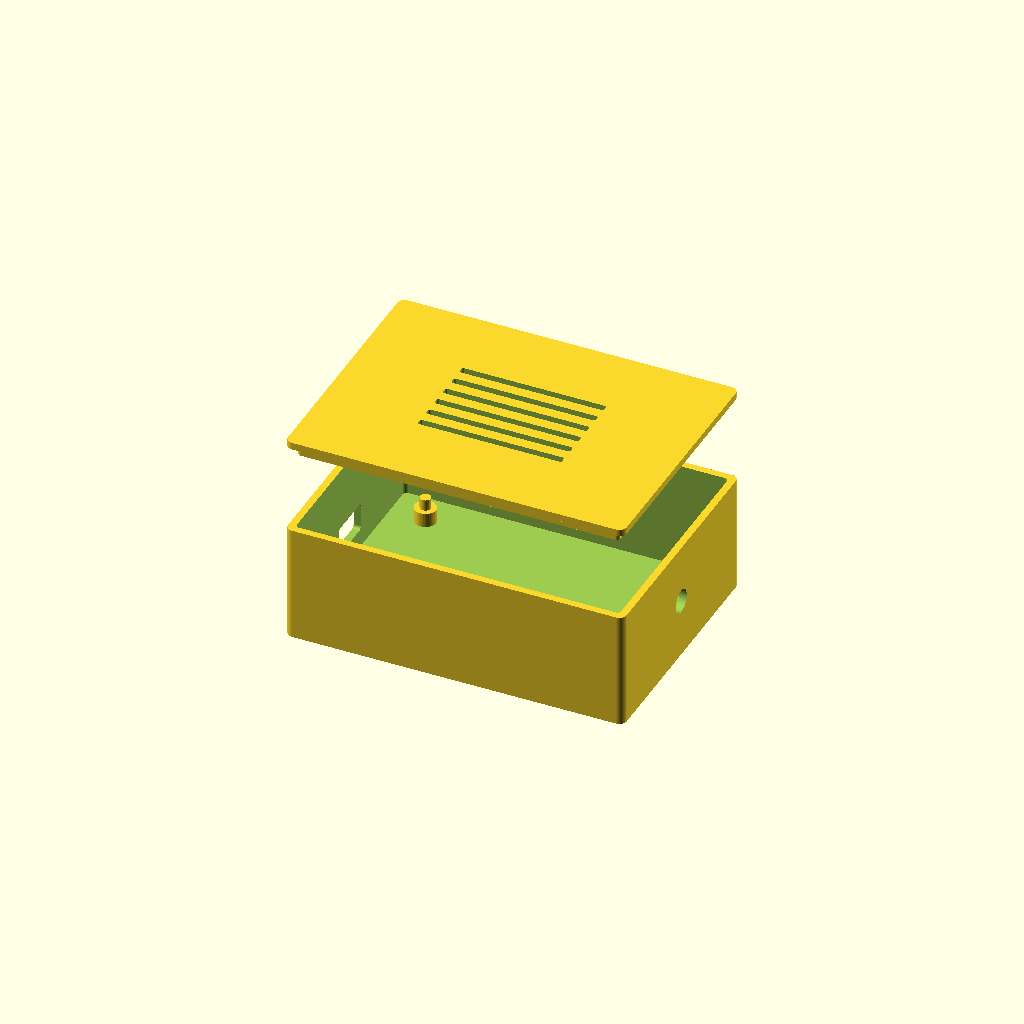
Cell 1: the model at its default parameters.
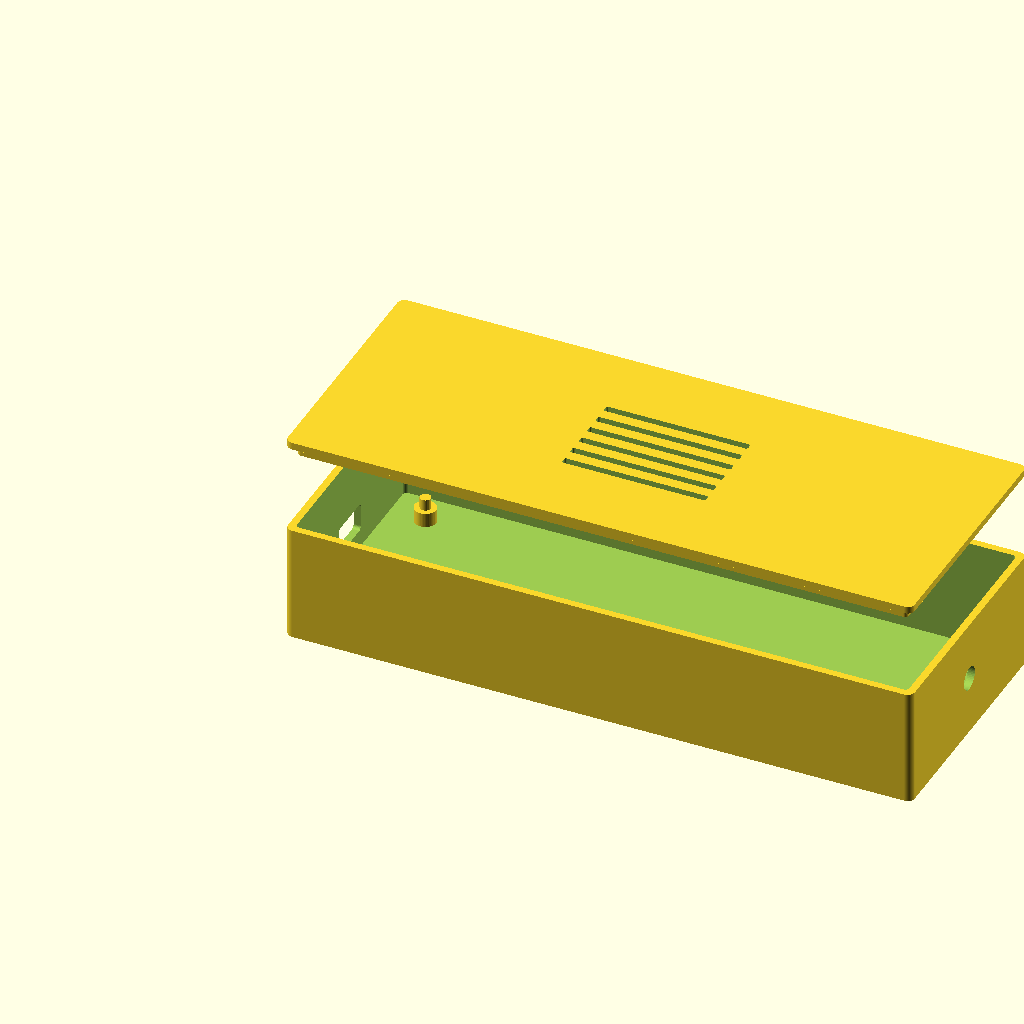
Cell 2: pcb_width = 160 (everything else at default).
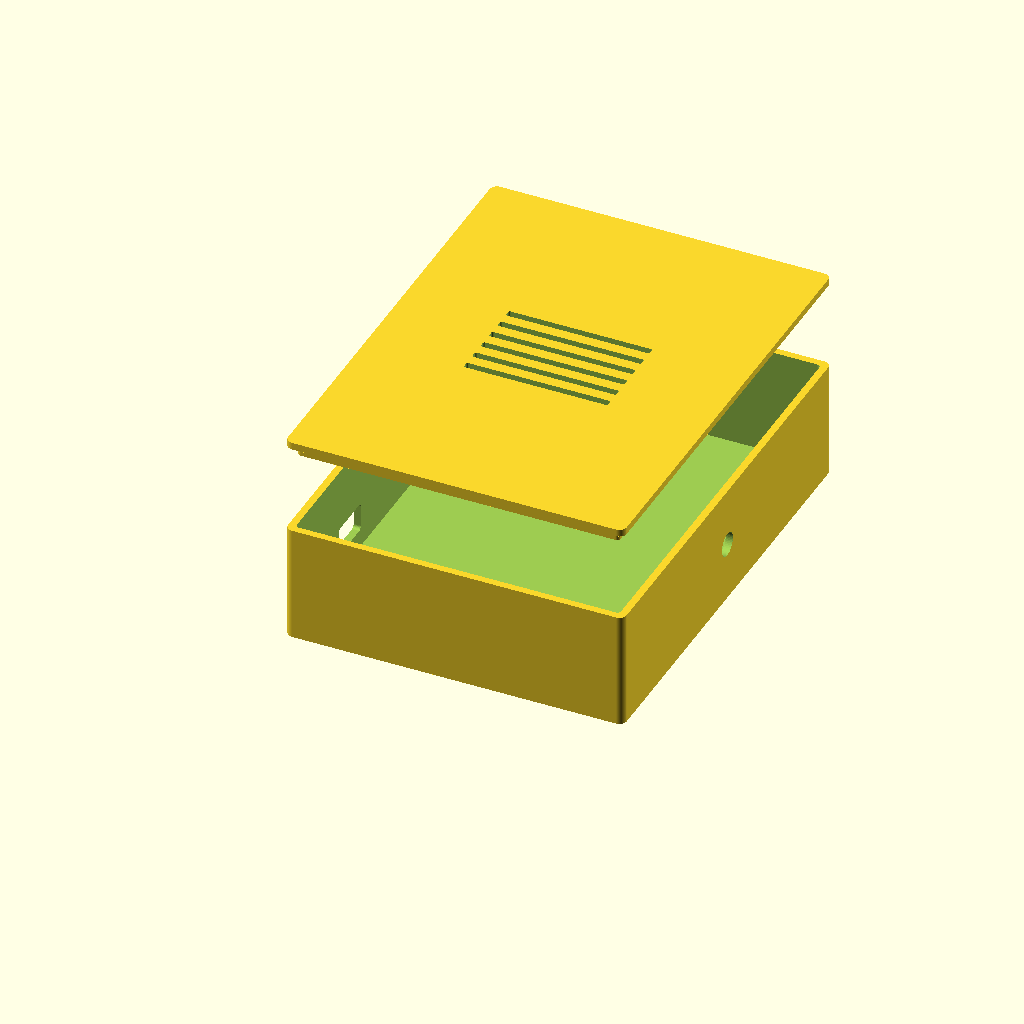
Cell 3: the same model with pcb_height = 110.
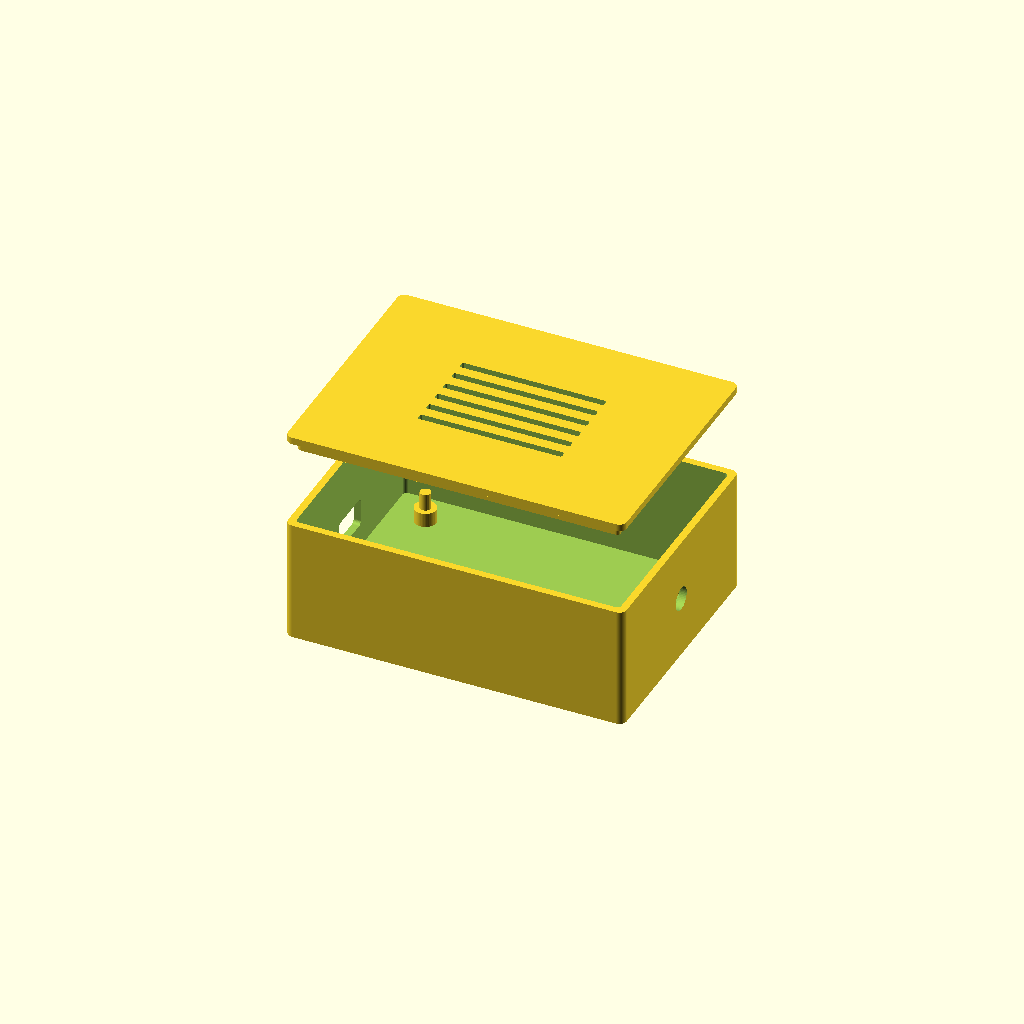
Cell 4 — pcb_thickness set to 3.2, the other parameters unchanged.
All cells are drawn from one camera (rotation 55°, 0°, 25°, orthographic, colour scheme Cornfield), so only the parameter changes between them.
The OpenSCAD source (enclosure/boitier-lora169.scad):
// =============================================================
//  Boîtier paramétrique pour la carte mère lora169
//
//  PCB 80 × 55 mm (mesuré depuis hardware/lora169.kicad_pcb).
//  4 trous M3 aux coins : (5,5) (75,5) (5,51) (75,51) en repère PCB.
//  USB-C XIAO en bord gauche, à Y=27,5 du PCB.
//  SMA bulkhead centré sur la face droite du boîtier.
//
//  Système de fermeture : couvercle plat avec un rebord intérieur
//  qui s'engage par friction dans le creux du boîtier (comme un
//  couvercle de bocal). Pas de vis, pas de clip.
// =============================================================

// ---------- Paramètres ajustables ----------

// Dimensions PCB carte mère (mesurées dans KiCad)
pcb_width  = 80;
pcb_height = 55;
pcb_thickness = 1.6;

// Trous M3 du PCB (positions relatives au coin bas-gauche du PCB)
hole_offset_x        = 5;   // X depuis le bord gauche/droit
hole_offset_y_top    = 5;   // Y depuis le bord HAUT
hole_offset_y_bottom = 4;   // Y depuis le bord BAS (asymétrie : J2 broche 11 trop proche)

// Hauteur libre nécessaire au-dessus du PCB pour breakout E22 + module enfiché
// 25 mm = ~14 mm pour le breakout + ~11 mm de marge pour le saisir à la main
// et l'extraire facilement du boîtier
breakout_clearance = 25;

// Position de l'USB-C (centre, depuis le coin bas-gauche du PCB)
usb_pos_y = 27.5;     // alignement Y avec le centre du XIAO
usb_cutout_w = 13;    // largeur découpe — accommode le boîtier plastique du câble
usb_cutout_h = 8;     // hauteur découpe — accommode les câbles renforcés

// SMA bulkhead — centré sur la face droite
sma_diameter = 6.5;

// Épaisseurs
wall_thickness  = 2;
floor_thickness = 2;
lid_thickness   = 2;
inner_margin    = 5;  // jeu autour du PCB sur les 4 côtés

// Piliers de centrage du PCB (2 étages, sans vis)
pillar_d_lower = 6;   // Ø étage bas (épaulement du PCB)
pillar_h_lower = 4;   // hauteur étage bas
pillar_d_upper = 3;   // Ø étage haut (passe dans le trou Ø 3,2 du PCB)
pillar_h_above_pcb = 1.5;  // dépassement de la partie fine au-dessus du PCB

// Couvercle (rebord intérieur d'engagement par friction)
lid_lip_height    = 3;     // hauteur du rebord descendant dans le boîtier
lid_lip_clearance = 0.3;   // jeu du rebord avec les parois (impression 3D)

// Ventilation du couvercle (fentes parallèles centrées)
vent_count   = 6;          // nombre de fentes
vent_length  = 40;         // longueur d'une fente (mm)
vent_width   = 2;          // largeur d'une fente (mm)
vent_spacing = 3;          // espacement entre fentes (mm)

// Mode d'affichage : "box" | "lid" | "assembled" | "exploded"
show_mode = "exploded";

// ---------- Calculs internes ----------

inner_width  = pcb_width + 2 * inner_margin;
inner_height = pcb_height + 2 * inner_margin;
inner_depth  = pillar_h_lower + pcb_thickness + breakout_clearance;

outer_width  = inner_width + 2 * wall_thickness;
outer_height = inner_height + 2 * wall_thickness;
outer_depth  = inner_depth + floor_thickness;

pcb_x = wall_thickness + inner_margin;
pcb_y = wall_thickness + inner_margin;
pcb_z = floor_thickness + pillar_h_lower;

// ---------- Modules ----------

// Boîte rectangulaire à coins verticaux arrondis (rayon r en XY)
module rounded_box(w, h, d, r) {
    hull() {
        for (x = [r, w - r])
            for (y = [r, h - r])
                translate([x, y, 0])
                    cylinder(r = r, h = d, $fn = 48);
    }
}

module pillar() {
    h_top = pillar_h_lower + pcb_thickness + pillar_h_above_pcb;
    union() {
        cylinder(h = pillar_h_lower, d = pillar_d_lower, $fn = 48);
        cylinder(h = h_top, d = pillar_d_upper, $fn = 32);
    }
}

module pillars() {
    for (px = [hole_offset_x, pcb_width - hole_offset_x])
        for (py = [hole_offset_y_top, pcb_height - hole_offset_y_bottom])
            translate([pcb_x + px, pcb_y + py, floor_thickness])
                pillar();
}

// Découpe USB-C dans la paroi gauche (X = 0), avec coins arrondis r=1 mm
module usb_cutout() {
    r = 1;  // rayon des coins arrondis
    translate([
        -1,
        pcb_y + usb_pos_y - usb_cutout_w / 2,
        pcb_z + pcb_thickness - 0.5
    ])
        hull() {
            for (cy = [r, usb_cutout_w - r])
                for (cz = [r, usb_cutout_h - r])
                    translate([0, cy, cz])
                        rotate([0, 90, 0])
                            cylinder(h = wall_thickness + 2, r = r, $fn = 32);
        }
}

// Trou SMA dans la paroi droite — centré
module sma_hole() {
    translate([outer_width + 1, outer_height / 2, outer_depth / 2])
        rotate([0, -90, 0])
            cylinder(h = wall_thickness + 2, d = sma_diameter, $fn = 48);
}

// Boîtier (cuvette ouverte sur le dessus, arêtes verticales arrondies)
module box() {
    difference() {
        rounded_box(outer_width, outer_height, outer_depth, 2);

        // Creux intérieur (arêtes verticales légèrement arrondies aussi)
        translate([wall_thickness, wall_thickness, floor_thickness])
            rounded_box(inner_width, inner_height, inner_depth + 1, 1);

        usb_cutout();
        sma_hole();
    }
    pillars();
}

// Fentes de ventilation centrées sur le couvercle
module vents() {
    block_h = vent_count * vent_width + (vent_count - 1) * vent_spacing;
    y_start = (outer_height - block_h) / 2;
    x_start = (outer_width - vent_length) / 2;

    for (i = [0 : vent_count - 1])
        translate([
            x_start,
            y_start + i * (vent_width + vent_spacing),
            -1
        ])
            rounded_box(vent_length, vent_width, lid_thickness + 2, 0.5);
}

// Couvercle plat avec rebord intérieur d'engagement par friction
// Arêtes verticales arrondies + fentes de ventilation centrées
module lid() {
    difference() {
        union() {
            // Plaque supérieure : couvre toute la surface du boîtier
            rounded_box(outer_width, outer_height, lid_thickness, 2);

            // Rebord intérieur qui descend dans le creux par friction
            translate([
                wall_thickness + lid_lip_clearance,
                wall_thickness + lid_lip_clearance,
                -lid_lip_height
            ])
                rounded_box(
                    inner_width - 2 * lid_lip_clearance,
                    inner_height - 2 * lid_lip_clearance,
                    lid_lip_height,
                    1
                );
        }

        // Soustraction des fentes de ventilation
        vents();
    }
}

// ---------- Affichage ----------
if (show_mode == "box") {
    box();
}
else if (show_mode == "lid") {
    lid();
}
else if (show_mode == "assembled") {
    box();
    translate([0, 0, outer_depth])
        lid();
}
else if (show_mode == "exploded") {
    box();
    translate([0, 0, outer_depth + 25])
        lid();
}
Parameter table extracted from the source (name, type, default, range or options):
pcb_width: number, default 80
pcb_height: number, default 55
pcb_thickness: number, default 1.6
hole_offset_x: number, default 5
hole_offset_y_top: number, default 5
hole_offset_y_bottom: number, default 4
breakout_clearance: number, default 25
usb_pos_y: number, default 27.5
usb_cutout_w: number, default 13
usb_cutout_h: number, default 8
sma_diameter: number, default 6.5
wall_thickness: number, default 2
floor_thickness: number, default 2
lid_thickness: number, default 2
inner_margin: number, default 5
pillar_d_lower: number, default 6
pillar_h_lower: number, default 4
pillar_d_upper: number, default 3
pillar_h_above_pcb: number, default 1.5
lid_lip_height: number, default 3
lid_lip_clearance: number, default 0.3
vent_count: number, default 6
vent_length: number, default 40
vent_width: number, default 2
vent_spacing: number, default 3
show_mode: string, default "exploded"
